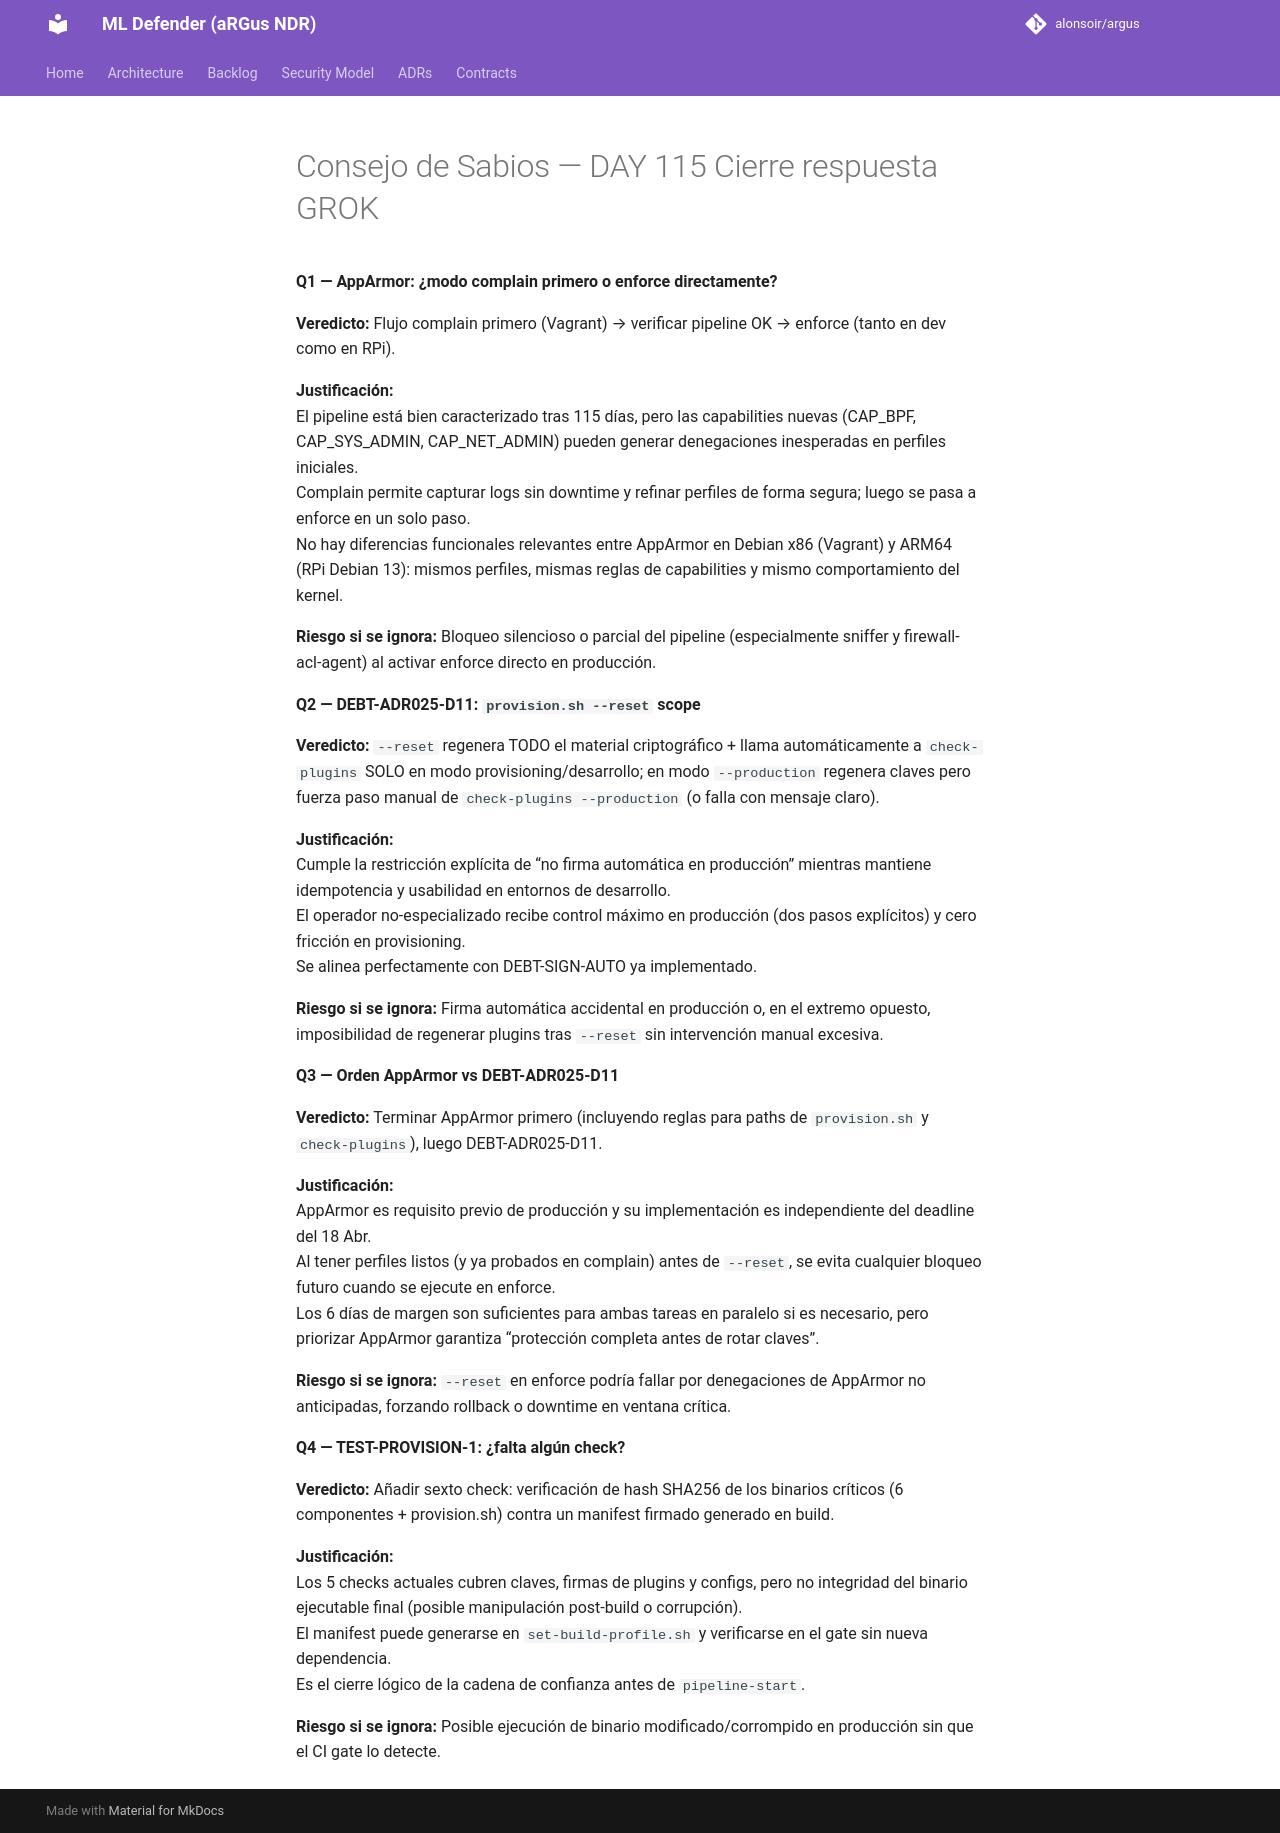

repository: alonsoir/argus · page: council/Consejo de Sabios — DAY 115 Cierre-respuesta-GROK/index.html · generator: mkdocs

**Q1 — AppArmor: ¿modo complain primero o enforce directamente?**

**Veredicto:** Flujo complain primero (Vagrant) → verificar pipeline OK → enforce (tanto en dev como en RPi).

**Justificación:**  
El pipeline está bien caracterizado tras 115 días, pero las capabilities nuevas (CAP_BPF, CAP_SYS_ADMIN, CAP_NET_ADMIN) pueden generar denegaciones inesperadas en perfiles iniciales.  
Complain permite capturar logs sin downtime y refinar perfiles de forma segura; luego se pasa a enforce en un solo paso.  
No hay diferencias funcionales relevantes entre AppArmor en Debian x86 (Vagrant) y ARM64 (RPi Debian 13): mismos perfiles, mismas reglas de capabilities y mismo comportamiento del kernel.

**Riesgo si se ignora:** Bloqueo silencioso o parcial del pipeline (especialmente sniffer y firewall-acl-agent) al activar enforce directo en producción.

**Q2 — DEBT-ADR025-D11: `provision.sh --reset` scope**

**Veredicto:** `--reset` regenera TODO el material criptográfico + llama automáticamente a `check-plugins` SOLO en modo provisioning/desarrollo; en modo `--production` regenera claves pero fuerza paso manual de `check-plugins --production` (o falla con mensaje claro).

**Justificación:**  
Cumple la restricción explícita de “no firma automática en producción” mientras mantiene idempotencia y usabilidad en entornos de desarrollo.  
El operador no-especializado recibe control máximo en producción (dos pasos explícitos) y cero fricción en provisioning.  
Se alinea perfectamente con DEBT-SIGN-AUTO ya implementado.

**Riesgo si se ignora:** Firma automática accidental en producción o, en el extremo opuesto, imposibilidad de regenerar plugins tras `--reset` sin intervención manual excesiva.

**Q3 — Orden AppArmor vs DEBT-ADR025-D11**

**Veredicto:** Terminar AppArmor primero (incluyendo reglas para paths de `provision.sh` y `check-plugins`), luego DEBT-ADR025-D11.

**Justificación:**  
AppArmor es requisito previo de producción y su implementación es independiente del deadline del 18 Abr.  
Al tener perfiles listos (y ya probados en complain) antes de `--reset`, se evita cualquier bloqueo futuro cuando se ejecute en enforce.  
Los 6 días de margen son suficientes para ambas tareas en paralelo si es necesario, pero priorizar AppArmor garantiza “protección completa antes de rotar claves”.

**Riesgo si se ignora:** `--reset` en enforce podría fallar por denegaciones de AppArmor no anticipadas, forzando rollback o downtime en ventana crítica.

**Q4 — TEST-PROVISION-1: ¿falta algún check?**

**Veredicto:** Añadir sexto check: verificación de hash SHA256 de los binarios críticos (6 componentes + provision.sh) contra un manifest firmado generado en build.

**Justificación:**  
Los 5 checks actuales cubren claves, firmas de plugins y configs, pero no integridad del binario ejecutable final (posible manipulación post-build o corrupción).  
El manifest puede generarse en `set-build-profile.sh` y verificarse en el gate sin nueva dependencia.  
Es el cierre lógico de la cadena de confianza antes de `pipeline-start`.

**Riesgo si se ignora:** Posible ejecución de binario modificado/corrompido en producción sin que el CI gate lo detecte.
